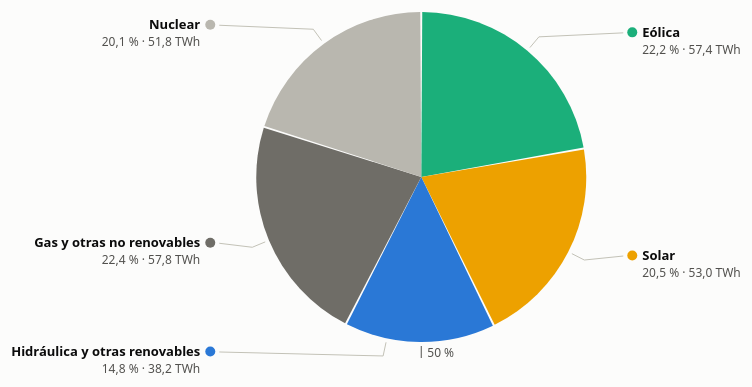
D3 v7 page, settled after 480 driven frames (8 s of simulated time); the page loaded 1 data file(s).


// ── pie.js
// Pie chart: estructura de la generación eléctrica en España, 2025 (Red Eléctrica)

const ORDEN = [
  "Eólica",
  "Solar",
  "Hidráulica y otras renovables",
  "Gas y otras no renovables",
  "Nuclear",
];

const COLOR = {
  "Eólica": "var(--pie-eolica)",
  "Solar": "var(--pie-solar)",
  "Hidráulica y otras renovables": "var(--pie-hidraulica)",
  "Gas y otras no renovables": "var(--pie-gas)",
  "Nuclear": "var(--pie-nuclear)",
};

const es = d3.formatLocale({ decimal: ",", thousands: ".", grouping: [3], currency: ["", " €"] });
const f1 = es.format(",.1f");
const pct = v => `${f1(v)} %`;
const twh = mwh => `${f1(mwh / 1e6)} TWh`;

const FUENTE_NOMBRE = "600 13px system-ui, -apple-system, 'Segoe UI', sans-serif";
const FUENTE_VALOR = "12px system-ui, -apple-system, 'Segoe UI', sans-serif";

const grafico = document.querySelector("#grafico");
const tooltip = document.querySelector(".tooltip");
const lienzo = document.createElement("canvas").getContext("2d");

let datos = [];
let anchoDibujado = null;

d3.csv("../data/generacion_electrica_2025.csv", d3.autoType).then(filas => {
  const total = d3.sum(filas, d => d.mwh);
  datos = ORDEN
    .map(nombre => filas.find(f => f.categoria === nombre))
    .filter(Boolean)
    .map(f => ({ ...f, cuota: f.mwh / total * 100 }));

  const renovable = d3.sum(datos.filter(d => d.grupo === "Renovable"), d => d.cuota);

  document.querySelector("#subtitulo").textContent =
    `Estructura de la generación eléctrica nacional en 2025 por tecnología. ` +
    `El círculo completo son los ${f1(total / 1e6)} TWh generados (100 %).`;

  clave(renovable);
  nota(renovable);
  tabla(total);
  dibujar();

  let espera;
  window.addEventListener("resize", () => {
    clearTimeout(espera);
    espera = setTimeout(dibujar, 150);
  });
});

function punto(color) {
  const el = document.createElement("span");
  el.className = "muestra";
  el.style.background = color;
  return el;
}

function clave(renovable) {
  const contenedor = document.querySelector("#clave");
  const grupos = [
    ["Renovable", "Renovables", renovable],
    ["No renovable", "No renovables", 100 - renovable],
  ];
  for (const [grupo, nombre, valor] of grupos) {
    const item = document.createElement("span");
    item.className = "grupo";
    const puntos = document.createElement("span");
    puntos.className = "puntos";
    puntos.setAttribute("aria-hidden", "true");
    datos.filter(d => d.grupo === grupo).forEach(d => puntos.append(punto(COLOR[d.categoria])));
    const etiqueta = document.createElement("span");
    etiqueta.textContent = nombre;
    const cifra = document.createElement("strong");
    cifra.textContent = pct(valor);
    item.append(puntos, etiqueta, cifra);
    contenedor.append(item);
  }
}

function nota(renovable) {
  const cuota = nombre => datos.find(d => d.categoria === nombre).cuota;
  const gas = datos.find(d => d.categoria === "Gas y otras no renovables");
  const ciclo = gas && gas.detalle.match(/Ciclo combinado ([\d,]+) %/);

  const p = document.querySelector("#nota");
  p.append(
    "Se lee en el sentido de las agujas del reloj desde las 12: las porciones de color son renovables y las grises, no renovables. " +
    "Juntas, las de color sobrepasan la marca del 50 % y suman un "
  );
  const fuerte = document.createElement("strong");
  fuerte.textContent = `${pct(renovable)} de toda la electricidad generada`;
  p.append(
    fuerte,
    `. La eólica es la tecnología que más produce (${pct(cuota("Eólica"))}), por delante de la nuclear (${pct(cuota("Nuclear"))})` +
    (ciclo ? ` y del ciclo combinado de gas (${ciclo[1]} %)` : "") +
    ". Ese es el mejor uso de un pie: mostrar de un vistazo que unas pocas partes suman más de la mitad del todo."
  );
}

function tabla(total) {
  const cuerpo = d3.select("#tabla tbody");
  const filas = cuerpo.selectAll("tr").data(datos).join("tr");
  filas.append("td").each(function (d) {
    this.append(punto(COLOR[d.categoria]), " ", d.categoria);
  });
  filas.append("td").text(d => d.grupo);
  filas.append("td").attr("class", "num").text(d => f1(d.mwh / 1e6));
  filas.append("td").attr("class", "num").text(d => f1(d.cuota));
  filas.append("td").text(d => d.detalle);

  const pie = d3.select("#tabla tfoot").append("tr");
  pie.append("td").text("Total");
  pie.append("td");
  pie.append("td").attr("class", "num").text(f1(total / 1e6));
  pie.append("td").attr("class", "num").text(f1(100));
  pie.append("td");
}

function medir(texto, fuente) {
  lienzo.font = fuente;
  return lienzo.measureText(texto).width;
}

const textoValor = d => `${pct(d.cuota)} · ${twh(d.mwh)}`;

function dibujar() {
  const ancho = Math.floor(grafico.clientWidth - 32);
  if (ancho === anchoDibujado || ancho <= 0) return;
  anchoDibujado = ancho;
  grafico.replaceChildren();

  const arcos = d3.pie().sort(null).value(d => d.mwh)(datos);

  // Ángulo donde se ancla la etiqueta: el centro de la porción, salvo junto a las 6,
  // donde se aparta de la marca del 50 %.
  arcos.forEach(a => {
    let angulo = (a.startAngle + a.endAngle) / 2;
    if (Math.abs(angulo - Math.PI) < 0.2) {
      const lado = (a.endAngle - Math.PI) >= (Math.PI - a.startAngle) ? 1 : -1;
      angulo = Math.min(Math.max(Math.PI + lado * 0.21, a.startAngle + 0.05), a.endAngle - 0.05);
    }
    a.ancla = angulo;
    a.derecha = Math.sin(angulo) >= 0;
    a.anchoTexto = Math.max(medir(a.data.categoria, FUENTE_NOMBRE), medir(textoValor(a.data), FUENTE_VALOR));
  });

  // Espacio que necesitan las columnas de etiquetas a cada lado del círculo
  const SEPARACION = 56;
  const necesitaIzq = d3.max(arcos.filter(a => !a.derecha), a => a.anchoTexto) + SEPARACION + 8 || 0;
  const necesitaDer = d3.max(arcos.filter(a => a.derecha), a => a.anchoTexto) + SEPARACION + 8 || 0;
  const radioAmplio = Math.min(165, (ancho - necesitaIzq - necesitaDer) / 2);

  if (radioAmplio >= 105) {
    dibujarAmplio(arcos, ancho, radioAmplio, necesitaIzq, necesitaDer, SEPARACION);
  } else {
    dibujarCompacto(arcos, ancho);
  }
}

function crearSvg(ancho, alto) {
  return d3.select(grafico).append("svg")
    .attr("viewBox", `0 0 ${ancho} ${alto}`)
    .attr("width", ancho)
    .attr("height", alto)
    .attr("role", "group")
    .attr("aria-label", "Porciones del gráfico de sectores");
}

function dibujarPorciones(svg, arcos, cx, cy, r) {
  const arco = d3.arc().innerRadius(0).outerRadius(r).padRadius(r).padAngle(2 / r);
  const g = svg.append("g").attr("transform", `translate(${cx},${cy})`);
  const porciones = g.selectAll("path.porcion").data(arcos).join("path")
    .attr("class", "porcion")
    .attr("d", arco)
    .style("fill", a => COLOR[a.data.categoria])
    .attr("tabindex", 0)
    .attr("role", "img")
    .attr("aria-label", a => `${a.data.categoria}: ${pct(a.data.cuota)} (${twh(a.data.mwh)})`);

  const resaltar = actual => porciones.style("opacity", a => (a === actual ? 1 : 0.35));
  const restaurar = () => porciones.style("opacity", null);

  porciones
    .on("pointerenter", (evento, a) => {
      resaltar(a);
      mostrarTooltip(a.data, evento.clientX, evento.clientY);
    })
    .on("pointermove", evento => moverTooltip(evento.clientX, evento.clientY))
    .on("pointerleave", () => {
      restaurar();
      ocultarTooltip();
    })
    .on("focus", (evento, a) => {
      resaltar(a);
      const caja = evento.currentTarget.getBoundingClientRect();
      mostrarTooltip(a.data, caja.left + caja.width / 2, caja.top + caja.height / 2);
    })
    .on("blur", () => {
      restaurar();
      ocultarTooltip();
    });

  // Marca del 50 %: a las 6, justo fuera del círculo
  g.append("line")
    .attr("x1", 0).attr("x2", 0)
    .attr("y1", r + 4).attr("y2", r + 16)
    .style("stroke", "var(--texto-2)")
    .attr("stroke-width", 1);
  g.append("text")
    .attr("x", 6)
    .attr("y", r + 15)
    .attr("font-size", 12)
    .style("fill", "var(--texto-2)")
    .text("50 %");
}

function dibujarAmplio(arcos, ancho, r, necesitaIzq, necesitaDer, separacion) {
  const alto = Math.round(2 * r + 130);
  const sobrante = ancho - necesitaIzq - necesitaDer - 2 * r;
  const cx = necesitaIzq + r + sobrante / 2;
  const cy = alto / 2 - 6;
  const svg = crearSvg(ancho, alto);

  dibujarPorciones(svg, arcos, cx, cy, r);

  // Posición inicial de cada etiqueta: a la altura del codo de su línea guía
  arcos.forEach(a => {
    const s = Math.sin(a.ancla), c = Math.cos(a.ancla);
    a.borde = [cx + (r + 4) * s, cy - (r + 4) * c];
    a.codo = [cx + (r + 18) * s, cy - (r + 18) * c];
    a.y = a.codo[1];
  });

  // Separa las etiquetas de cada lado para que no se pisen
  for (const derecha of [true, false]) {
    const lado = arcos.filter(a => a.derecha === derecha).sort((a, b) => a.y - b.y);
    for (let i = 1; i < lado.length; i++) lado[i].y = Math.max(lado[i].y, lado[i - 1].y + 38);
    const exceso = lado.length ? lado[lado.length - 1].y + 20 - (alto - 4) : 0;
    if (exceso > 0) lado.forEach(a => { a.y -= exceso; });
    for (let i = lado.length - 2; i >= 0; i--) lado[i].y = Math.min(lado[i].y, lado[i + 1].y - 38);
    lado.forEach(a => { a.y = Math.max(a.y, 18); });
  }

  const etiquetas = svg.append("g").attr("aria-hidden", "true")
    .selectAll("g").data(arcos).join("g");

  etiquetas.each(function (a) {
    const g = d3.select(this);
    const columna = a.derecha ? cx + r + separacion - 10 : cx - r - separacion + 10;
    const finGuia = a.derecha ? columna - 9 : columna + 9;

    g.append("polyline")
      .attr("points", [a.borde, a.codo, [finGuia, a.y - 4]].map(p => p.join(",")).join(" "))
      .attr("fill", "none")
      .style("stroke", "var(--linea-base)")
      .attr("stroke-width", 1);

    g.append("circle")
      .attr("cx", columna)
      .attr("cy", a.y - 4.5)
      .attr("r", 5)
      .style("fill", COLOR[a.data.categoria]);

    const x = a.derecha ? columna + 10 : columna - 10;
    const ancla = a.derecha ? "start" : "end";
    g.append("text")
      .attr("x", x)
      .attr("y", a.y)
      .attr("text-anchor", ancla)
      .attr("font-size", 13)
      .attr("font-weight", 600)
      .style("fill", "var(--texto)")
      .text(a.data.categoria);
    g.append("text")
      .attr("x", x)
      .attr("y", a.y + 17)
      .attr("text-anchor", ancla)
      .attr("font-size", 12)
      .style("fill", "var(--texto-2)")
      .text(textoValor(a.data));
  });
}

function dibujarCompacto(arcos, ancho) {
  const r = Math.max(60, Math.min(140, (ancho - 32) / 2));
  const alto = Math.round(2 * r + 44);
  const svg = crearSvg(ancho, alto);
  dibujarPorciones(svg, arcos, ancho / 2, r + 10, r);

  const lista = d3.select(grafico).append("ul").attr("class", "leyenda-compacta");
  const items = lista.selectAll("li").data(arcos).join("li");
  items.each(function (a) {
    this.append(punto(COLOR[a.data.categoria]));
  });
  items.append("span").text(a => a.data.categoria);
  items.append("span").attr("class", "valores").text(a => textoValor(a.data));
}

function mostrarTooltip(d, x, y) {
  const valor = document.createElement("span");
  valor.className = "valor";
  valor.textContent = textoValor(d);

  const etiqueta = document.createElement("span");
  etiqueta.className = "etiqueta";
  const linea = document.createElement("span");
  linea.className = "clave-linea";
  linea.style.background = COLOR[d.categoria];
  etiqueta.append(linea, d.categoria);

  tooltip.replaceChildren(valor, etiqueta);
  if (d.detalle && d.detalle.includes(" + ")) {
    const detalle = document.createElement("span");
    detalle.className = "etiqueta";
    detalle.textContent = d.detalle;
    tooltip.append(detalle);
  }
  tooltip.hidden = false;
  moverTooltip(x, y);
}

function moverTooltip(x, y) {
  const margen = 14;
  const caja = tooltip.getBoundingClientRect();
  let izquierda = x + margen;
  let arriba = y + margen;
  if (izquierda + caja.width > window.innerWidth - 8) izquierda = x - margen - caja.width;
  if (arriba + caja.height > window.innerHeight - 8) arriba = y - margen - caja.height;
  tooltip.style.left = `${Math.max(8, izquierda)}px`;
  tooltip.style.top = `${Math.max(8, arriba)}px`;
}

function ocultarTooltip() {
  tooltip.hidden = true;
}


### data: ../data/generacion_electrica_2025.csv
categoria, grupo, mwh, porcentaje, detalle
Eólica, Renovable, 57383154, 22.23, Eólica 22,2 %
Solar, Renovable, 52980740, 20.53, Solar fotovoltaica 19,1 % + Solar térmic…
Hidráulica y otras renovables, Renovable, 38159016, 14.78, Hidráulica 13,1 % + Otras renovables 1,5…
Gas y otras no renovables, No renovable, 57750419, 22.37, Ciclo combinado 15,0 % + Cogeneración 6,…
Nuclear, No renovable, 51846903, 20.09, Nuclear 20,1 %